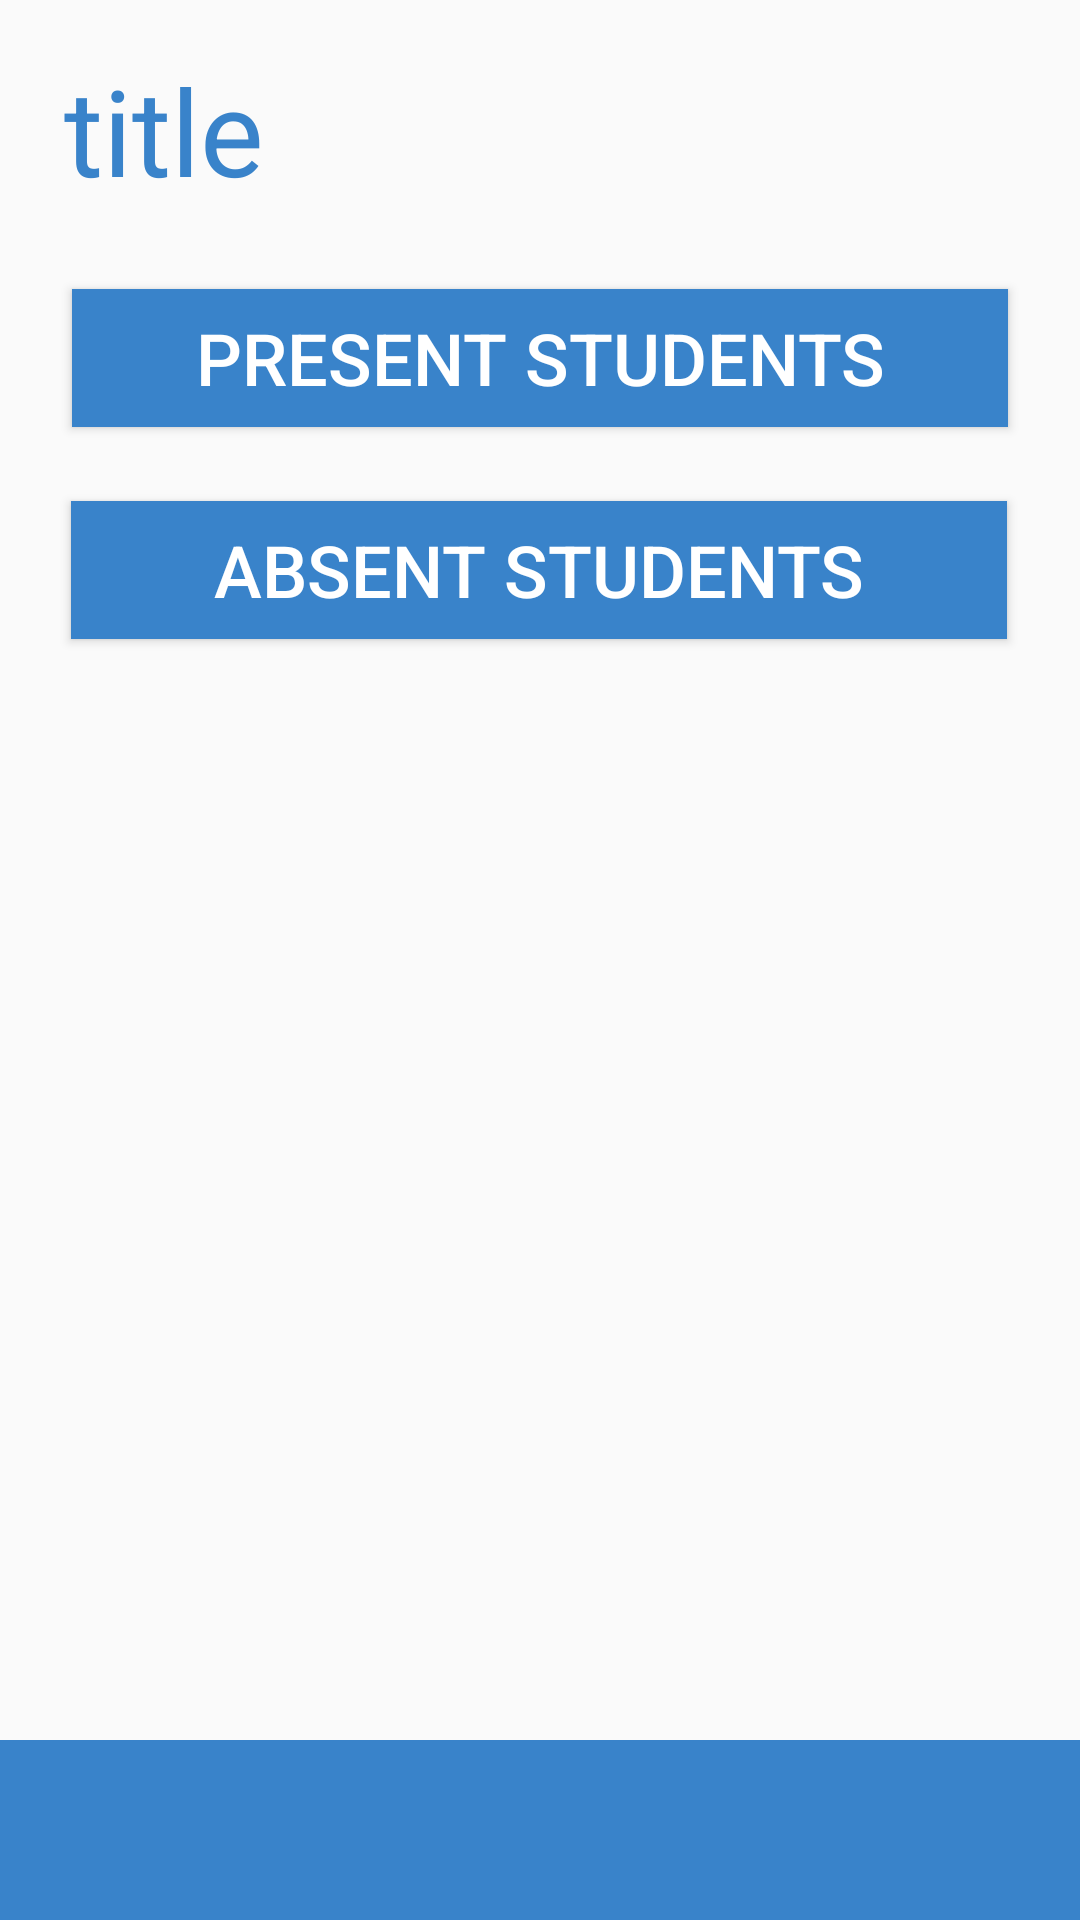

Layout XML and referenced resources for this Android screen:
<!-- AndroidManifest.xml: application theme AppTheme -->
<!-- res/layout/activity_day_view.xml -->
<?xml version="1.0" encoding="utf-8"?>
<android.support.constraint.ConstraintLayout xmlns:android="http://schemas.android.com/apk/res/android"
    xmlns:app="http://schemas.android.com/apk/res-auto"
    xmlns:tools="http://schemas.android.com/tools"
    android:layout_width="match_parent"
    android:layout_height="match_parent"
    tools:context="ucsc.ettendance.Pmain">

    <RelativeLayout
        android:layout_width="match_parent"
        android:layout_height="match_parent"
        tools:layout_editor_absoluteX="0dp"
        tools:layout_editor_absoluteY="0dp">

        <View
            android:id="@+id/myRectangleView"
            android:layout_width="match_parent"
            android:layout_height="60dp"
            android:layout_alignParentBottom="true"
            android:layout_marginTop="504dp"
            android:background="@drawable/bluebuttonback"
            app:layout_constraintTop_toTopOf="parent"
            tools:layout_editor_absoluteX="-20dp" />

    </RelativeLayout>


    <TextView
        android:id="@+id/title"
        android:layout_width="wrap_content"
        android:layout_height="wrap_content"
        android:layout_marginBottom="8dp"
        android:layout_marginLeft="8dp"
        android:layout_marginRight="8dp"
        android:layout_marginTop="8dp"
        android:text="title"
        android:textAppearance="@style/TextAppearance.AppCompat.Display2"
        android:textColor="@color/lightBlue"
        android:textSize="40sp"
        app:layout_constraintBottom_toBottomOf="parent"
        app:layout_constraintHorizontal_bias="0.048"
        app:layout_constraintLeft_toLeftOf="parent"
        app:layout_constraintRight_toRightOf="parent"
        app:layout_constraintTop_toTopOf="parent"
        app:layout_constraintVertical_bias="0.015" />

    <Button
        android:id="@+id/absentButton"
        android:layout_width="312dp"
        android:layout_height="46dp"
        android:layout_alignParentLeft="true"
        android:layout_alignParentStart="true"
        android:layout_alignParentTop="true"
        android:layout_marginBottom="8dp"
        android:layout_marginEnd="8dp"
        android:layout_marginStart="8dp"
        android:layout_marginTop="8dp"
        android:background="@drawable/bluebuttonback"
        android:text="Absent Students"
        android:textColor="@android:color/white"
        android:textSize="24sp"
        app:layout_constraintBottom_toBottomOf="parent"
        app:layout_constraintEnd_toEndOf="parent"
        app:layout_constraintHorizontal_bias="0.493"
        app:layout_constraintStart_toStartOf="parent"
        app:layout_constraintTop_toTopOf="parent"
        app:layout_constraintVertical_bias="0.275" />

    <Button
        android:id="@+id/presentButton"
        android:layout_width="312dp"
        android:layout_height="46dp"
        android:layout_alignParentLeft="true"
        android:layout_alignParentStart="true"
        android:layout_alignParentTop="true"
        android:layout_marginBottom="8dp"
        android:layout_marginEnd="8dp"
        android:layout_marginStart="8dp"
        android:layout_marginTop="8dp"
        android:background="@drawable/bluebuttonback"
        android:text="Present Students"
        android:textColor="@android:color/white"
        android:textSize="24sp"
        app:layout_constraintBottom_toBottomOf="parent"
        app:layout_constraintEnd_toEndOf="parent"
        app:layout_constraintHorizontal_bias="0.497"
        app:layout_constraintStart_toStartOf="parent"
        app:layout_constraintTop_toTopOf="parent"
        app:layout_constraintVertical_bias="0.153" />


</android.support.constraint.ConstraintLayout>
<!-- resources referenced by this layout -->
<resources>
  <color name="lightBlue">#3983ca</color>
  <!-- drawable bluebuttonback (drawable) -->
  <?xml version="1.0" encoding="UTF-8"?>
  <shape xmlns:android="http://schemas.android.com/apk/res/android" android:id="@+id/listview_blue_background_shape">
      <solid android:color="@color/lightBlue" />
  </shape>
  <style name="AppTheme" parent="Theme.AppCompat.Light.DarkActionBar">
          
          <item name="colorPrimary">@color/colorPrimary</item>
          <item name="colorPrimaryDark">@color/colorPrimaryDark</item>
          <item name="colorAccent">@color/colorAccent</item>
          <item name="android:textColorHint">@color/colorPrimaryDark</item>
      </style>
  <color name="colorPrimary">#7d976d</color>
  <color name="colorPrimaryDark">#56684b </color>
  <color name="colorAccent">#7d976d</color>
</resources>
